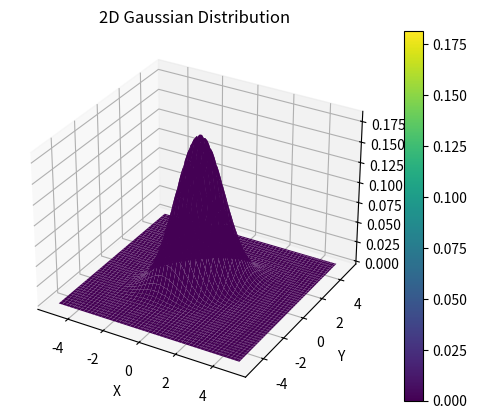

Python code for this plot:
import numpy as np
import matplotlib.pyplot as plt
import matplotlib.animation as animation
from mpl_toolkits.mplot3d import Axes3D

# Define the parameters for the Gaussian distribution
mean = np.array([0, 0])  # Mean of the distribution (2D for now)
covariance_matrix = np.array([[1, 0.5], [0.5, 1]])  # Covariance matrix (2D for now)

# Create a meshgrid for the 2D plot
x = np.linspace(-5, 5, 100)
y = np.linspace(-5, 5, 100)
X, Y = np.meshgrid(x, y)
pos = np.dstack((X, Y))

# Calculate the Gaussian probability at each point in the meshgrid
det = np.linalg.det(covariance_matrix)
inv_cov = np.linalg.inv(covariance_matrix)
Z = np.exp(-0.5 * np.einsum('...k,kl,...l->...', pos - mean, inv_cov, pos - mean)) / (2 * np.pi * np.sqrt(det))

# Create the 3D plot
fig = plt.figure()
ax = fig.add_subplot(111, projection='3d')

# Create the surface plot
surface = ax.plot_surface(X, Y, Z, cmap='viridis', edgecolor='none')

# Set axis labels and title
ax.set_xlabel('X')
ax.set_ylabel('Y')
ax.set_zlabel('Probability Density')
ax.set_title('2D Gaussian Distribution')

# Add a color bar
fig.colorbar(surface)

# Update function for the animation
def update(num):
    # Update the Z values with a time-dependent parameter
    time_param = np.sin(num * 0.1)  # Replace this with your 4D data source
    updated_Z = Z * time_param

    # Update the surface plot with the new Z values
    surface.set_array(updated_Z.ravel())

    # Return the plot objects to be redrawn
    return surface,

# Create the animation
ani = animation.FuncAnimation(fig, update, frames=200, interval=50, blit=True)

# Show the animation
plt.show()
